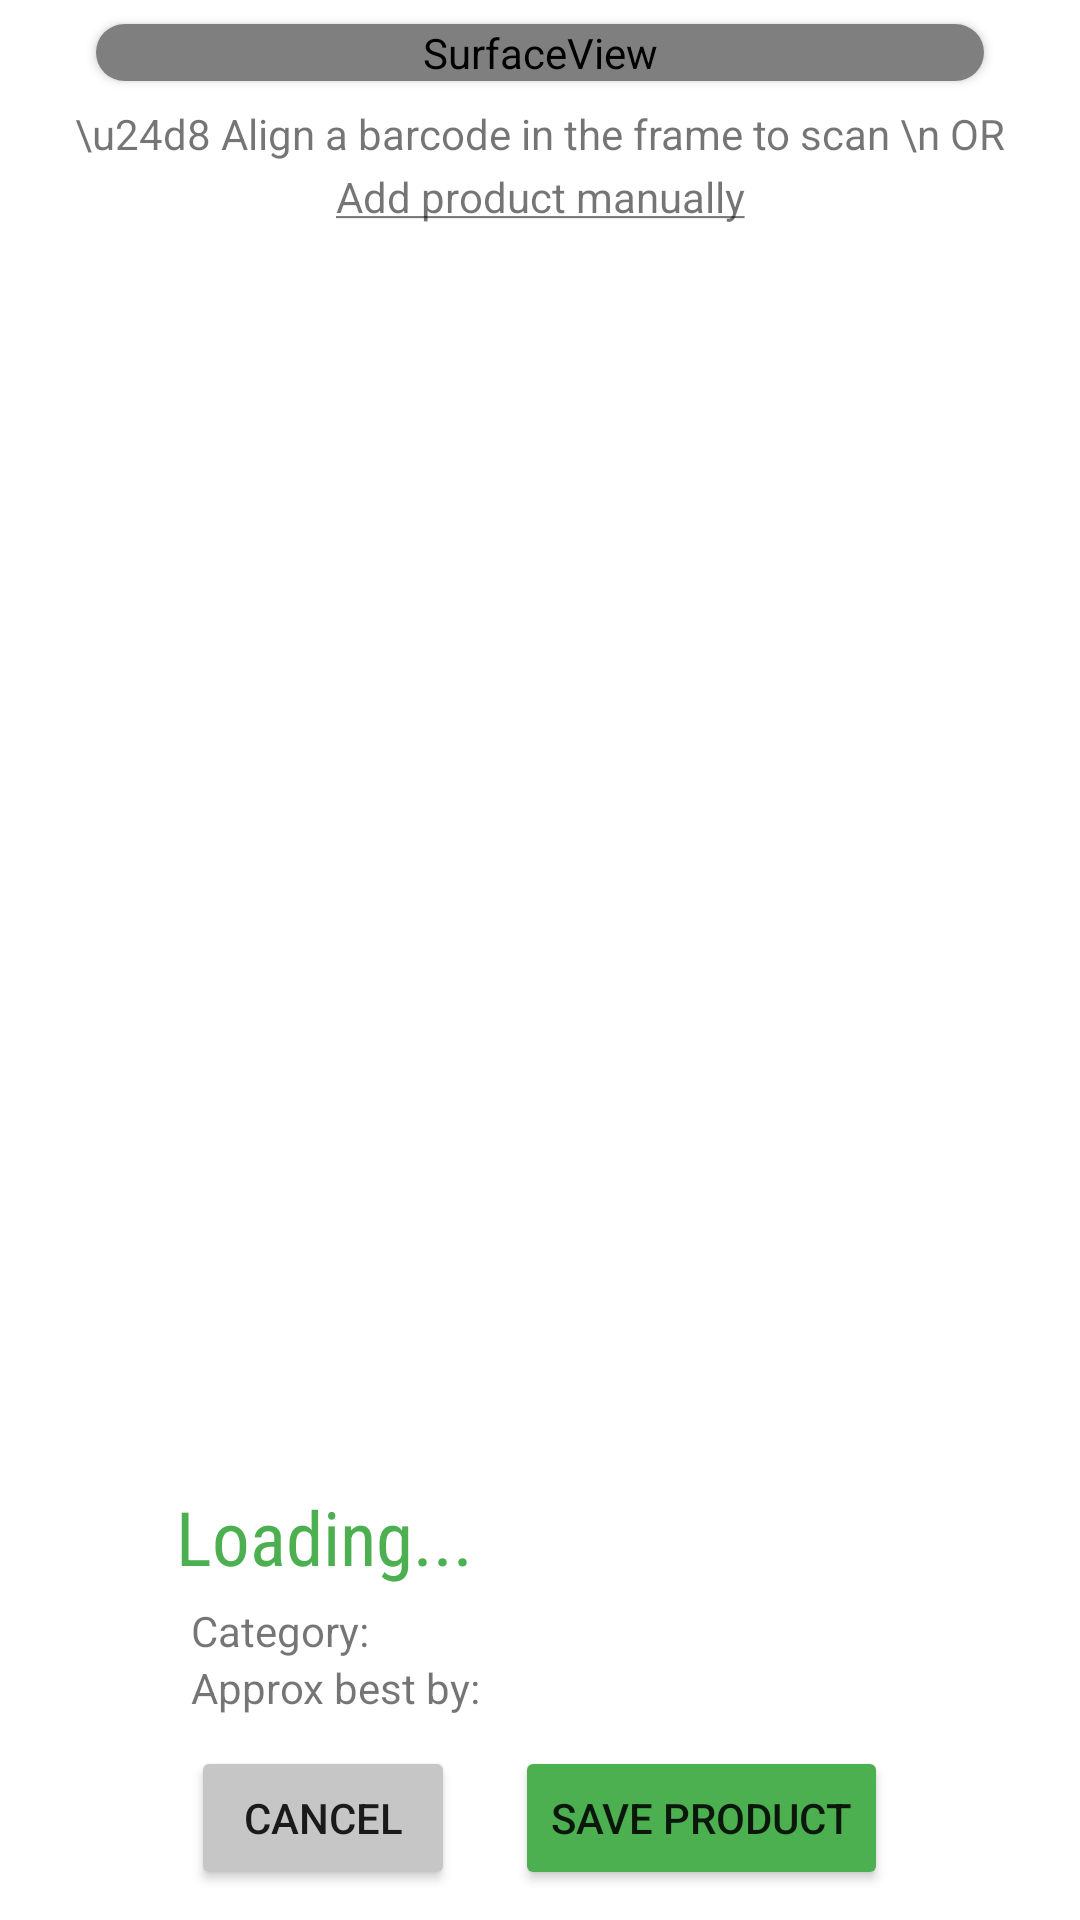

Here is an Android app screen rendered from its layout file. Give the layout XML and the strings, colors and styles it references.
<!-- AndroidManifest.xml: application theme AppTheme -->
<!-- res/layout/fragment_add_recipe.xml -->
<?xml version="1.0" encoding="utf-8"?>
<FrameLayout xmlns:android="http://schemas.android.com/apk/res/android"
    xmlns:app="http://schemas.android.com/apk/res-auto"
    xmlns:tools="http://schemas.android.com/tools"
    android:layout_width="match_parent"
    android:layout_height="match_parent"
    tools:context=".AddRecipe">

    <androidx.constraintlayout.widget.ConstraintLayout
        android:layout_width="match_parent"
        android:layout_height="match_parent"
        tools:context=".MainActivity">

        <TextView
            android:id="@+id/manual_button"
            android:layout_width="wrap_content"
            android:layout_height="wrap_content"
            android:paddingLeft="8dp"
            android:paddingTop="2dp"
            android:paddingRight="8dp"
            android:paddingBottom="1dp"
            android:text="@string/add_manually"
            android:textSize="14sp"
            app:layout_constraintEnd_toEndOf="parent"
            app:layout_constraintStart_toStartOf="parent"
            app:layout_constraintTop_toBottomOf="@+id/tip" />

        <Button
            android:id="@+id/closeError"
            android:layout_width="wrap_content"
            android:layout_height="wrap_content"
            android:layout_marginBottom="64dp"
            android:text="Okay"
            android:visibility="invisible"
            app:backgroundTint="@color/mainGreen"
            app:cornerRadius="20dp"
            app:iconPadding="4dp"
            app:layout_constraintBottom_toBottomOf="parent"
            app:layout_constraintEnd_toEndOf="parent"
            app:layout_constraintStart_toStartOf="parent" />

        <TableLayout
            android:id="@+id/product_table"
            android:layout_width="0dp"
            android:layout_height="wrap_content"
            android:gravity="center_horizontal"
            app:layout_constraintBottom_toBottomOf="parent"
            app:layout_constraintEnd_toEndOf="parent"
            app:layout_constraintStart_toStartOf="parent">

            <TableRow
                android:layout_width="match_parent"
                android:layout_height="match_parent"
                android:gravity="center_horizontal"
                tools:visibility="visible">

            </TableRow>

            <TableRow
                android:id="@+id/scanned_text"
                android:layout_width="match_parent"
                android:layout_height="match_parent"
                android:gravity="center_horizontal"
                tools:visibility="visible">

                <LinearLayout
                    android:id="@+id/product_info"
                    android:layout_width="match_parent"
                    android:layout_height="match_parent"
                    android:orientation="vertical">

                    <TextView
                        android:id="@+id/barcode_text"
                        android:layout_width="match_parent"
                        android:layout_height="wrap_content"

                        android:fontFamily="sans-serif-condensed"
                        android:padding="5dp"
                        android:text="Loading..."
                        android:textColor="@color/mainGreen"
                        android:textSize="25sp" />

                    <TextView
                        android:id="@+id/category_text"
                        android:layout_width="match_parent"
                        android:layout_height="wrap_content"
                        android:layout_marginLeft="10dp"
                        android:text="Category:" />

                    <TextView
                        android:id="@+id/bestby_text"
                        android:layout_width="match_parent"
                        android:layout_height="wrap_content"
                        android:layout_marginLeft="10dp"
                        android:text="Approx best by:" />
                </LinearLayout>

            </TableRow>

            <TableRow
                android:id="@+id/action_buttons"
                android:layout_width="match_parent"
                android:layout_height="match_parent"
                android:gravity="center_horizontal">

                <LinearLayout
                    android:layout_width="match_parent"
                    android:layout_height="match_parent"
                    android:orientation="horizontal">

                    <Button
                        android:id="@+id/cancel"
                        android:layout_width="wrap_content"
                        android:layout_height="wrap_content"
                        android:layout_margin="10dp"
                        android:layout_marginLeft="10dp"
                        android:layout_marginTop="10dp"
                        android:layout_marginRight="10dp"
                        android:text="Cancel"
                        app:backgroundTint="@color/genericButton"
                        app:cornerRadius="20dp" />

                    <Button
                        android:id="@+id/save"
                        android:layout_width="wrap_content"
                        android:layout_height="wrap_content"
                        android:layout_margin="10dp"
                        android:layout_marginLeft="10dp"
                        android:layout_marginTop="10dp"
                        android:layout_marginRight="10dp"
                        android:layout_marginBottom="10dp"
                        android:text="Save Product"
                        app:backgroundTint="@color/mainGreen"
                        app:cornerRadius="20dp" />
                </LinearLayout>

            </TableRow>

        </TableLayout>

        <TextView
            android:id="@+id/error"
            android:layout_width="wrap_content"
            android:layout_height="wrap_content"
            android:gravity="center_horizontal"
            android:textColor="@color/mainGreen"
            android:textSize="24sp"
            android:visibility="invisible"
            app:layout_constraintBottom_toTopOf="@+id/closeError"
            app:layout_constraintEnd_toEndOf="parent"
            app:layout_constraintStart_toStartOf="parent"
            tools:text="Error" />

        <TextView
            android:id="@+id/tip"
            android:layout_width="wrap_content"
            android:layout_height="wrap_content"
            android:layout_marginStart="8dp"
            android:layout_marginLeft="8dp"
            android:layout_marginTop="8dp"
            android:layout_marginEnd="8dp"
            android:layout_marginRight="8dp"
            android:gravity="center_horizontal"
            android:text="\u24d8 Align a barcode in the frame to scan \n OR"
            android:visibility="visible"
            app:layout_constraintEnd_toEndOf="parent"
            app:layout_constraintStart_toStartOf="parent"
            app:layout_constraintTop_toBottomOf="@+id/cardView" />

        <androidx.cardview.widget.CardView
            android:id="@+id/cardView"
            android:layout_width="0dp"

            android:layout_height="wrap_content"
            android:layout_marginStart="32dp"
            android:layout_marginLeft="32dp"
            android:layout_marginTop="8dp"
            android:layout_marginEnd="32dp"
            android:layout_marginRight="32dp"
            app:cardCornerRadius="40dp"
            app:cardPreventCornerOverlap="false"
            app:layout_constraintEnd_toEndOf="parent"
            app:layout_constraintHeight_max="350dp"
            app:layout_constraintStart_toStartOf="parent"
            app:layout_constraintTop_toTopOf="parent"
            app:layout_constraintWidth_max="350dp">

            <SurfaceView
                android:id="@+id/surface_view"
                android:layout_width="match_parent"
                android:layout_height="match_parent"
                android:layout_marginTop="0dp"
                android:layout_marginRight="0dp"
                app:layout_constraintLeft_toLeftOf="parent"
                app:layout_constraintRight_toRightOf="parent"
                app:layout_constraintTop_toTopOf="parent" />
        </androidx.cardview.widget.CardView>

    </androidx.constraintlayout.widget.ConstraintLayout>

</FrameLayout>
<!-- resources referenced by this layout -->
<resources>
  <color name="genericButton">#C6C6C6</color>
  <color name="mainGreen">#FF4CAF50</color>
  <string name="add_manually"><u>Add product manually</u></string>
  <style name="AppTheme" parent="Theme.MaterialComponents.Light.NoActionBar">
          
          <item name="colorPrimary">@color/colorPrimary</item>
          <item name="colorPrimaryDark">@color/colorPrimaryDark</item>
          <item name="colorAccent">@color/colorAccent</item>
  
      </style>
  <color name="colorPrimary">#6200EE</color>
  <color name="colorPrimaryDark">#3700B3</color>
  <color name="colorAccent">#03DAC5</color>
</resources>
